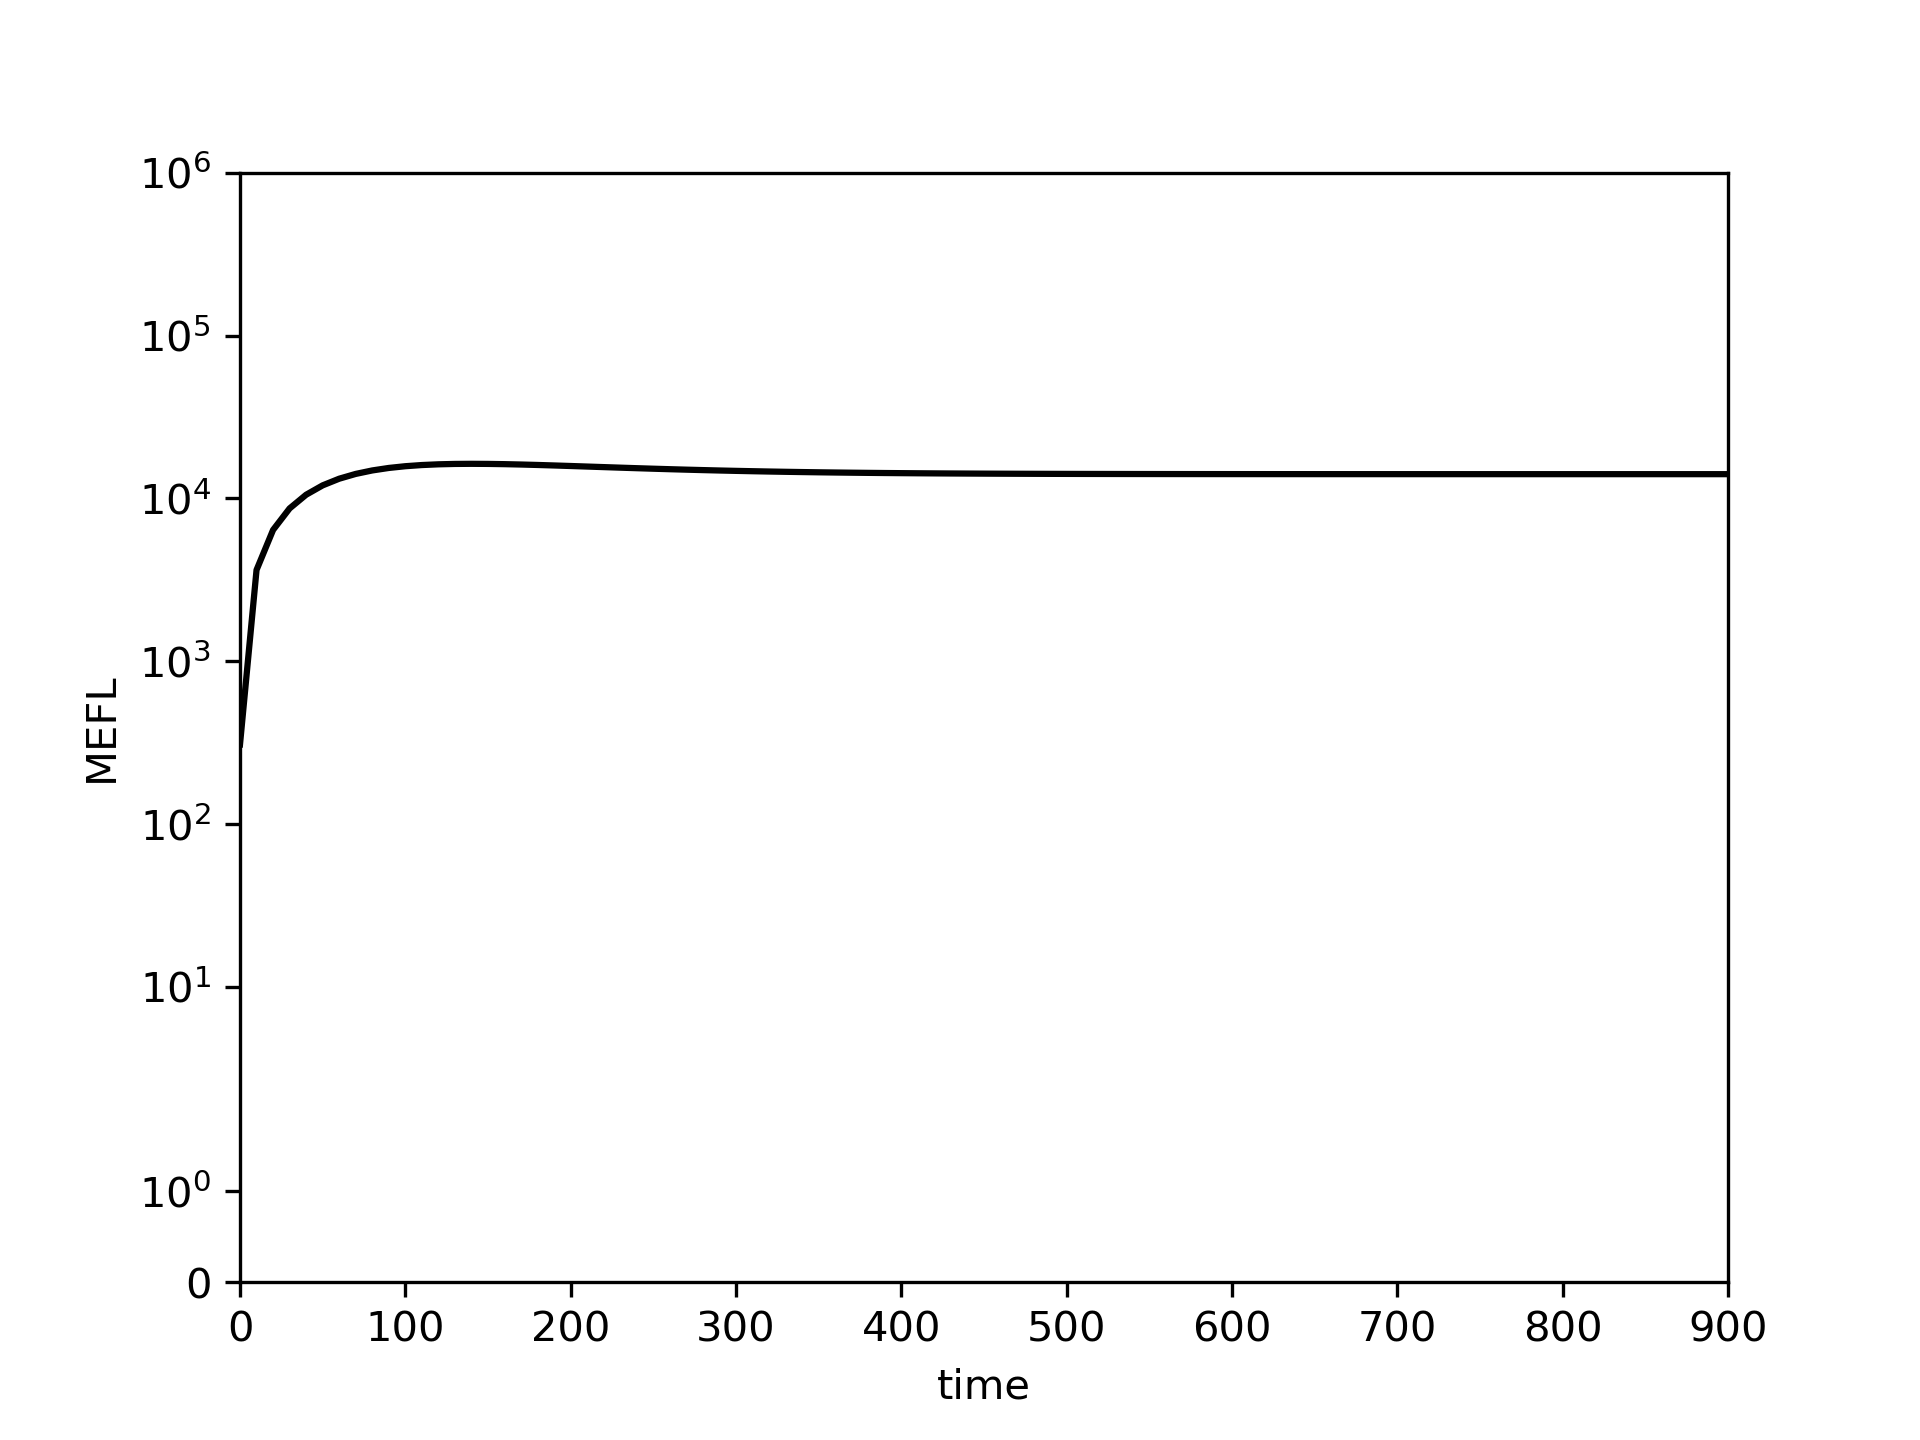

The file beside this chart, header and first rows:
0.0, 10.0, 20.0, 30.0, 40.0, 50.0, 60.0, 70.0, 80.0, 90.0, 100.0, 110.0, 120.0, 130.0, 140.0, 150.0, 160.0, 170.0, 180.0, 190.0, 200.0, 210.0, 220.0, 230.0
308.4, 3636, 6404, 8682, 10537, 12031, 13218, 14146, 14857, 15389, 15773, 16036, 16201, 16289, 16315, 16294, 16237, 16154, 16053, 15940, 15820, 15696, 15573, 15453
